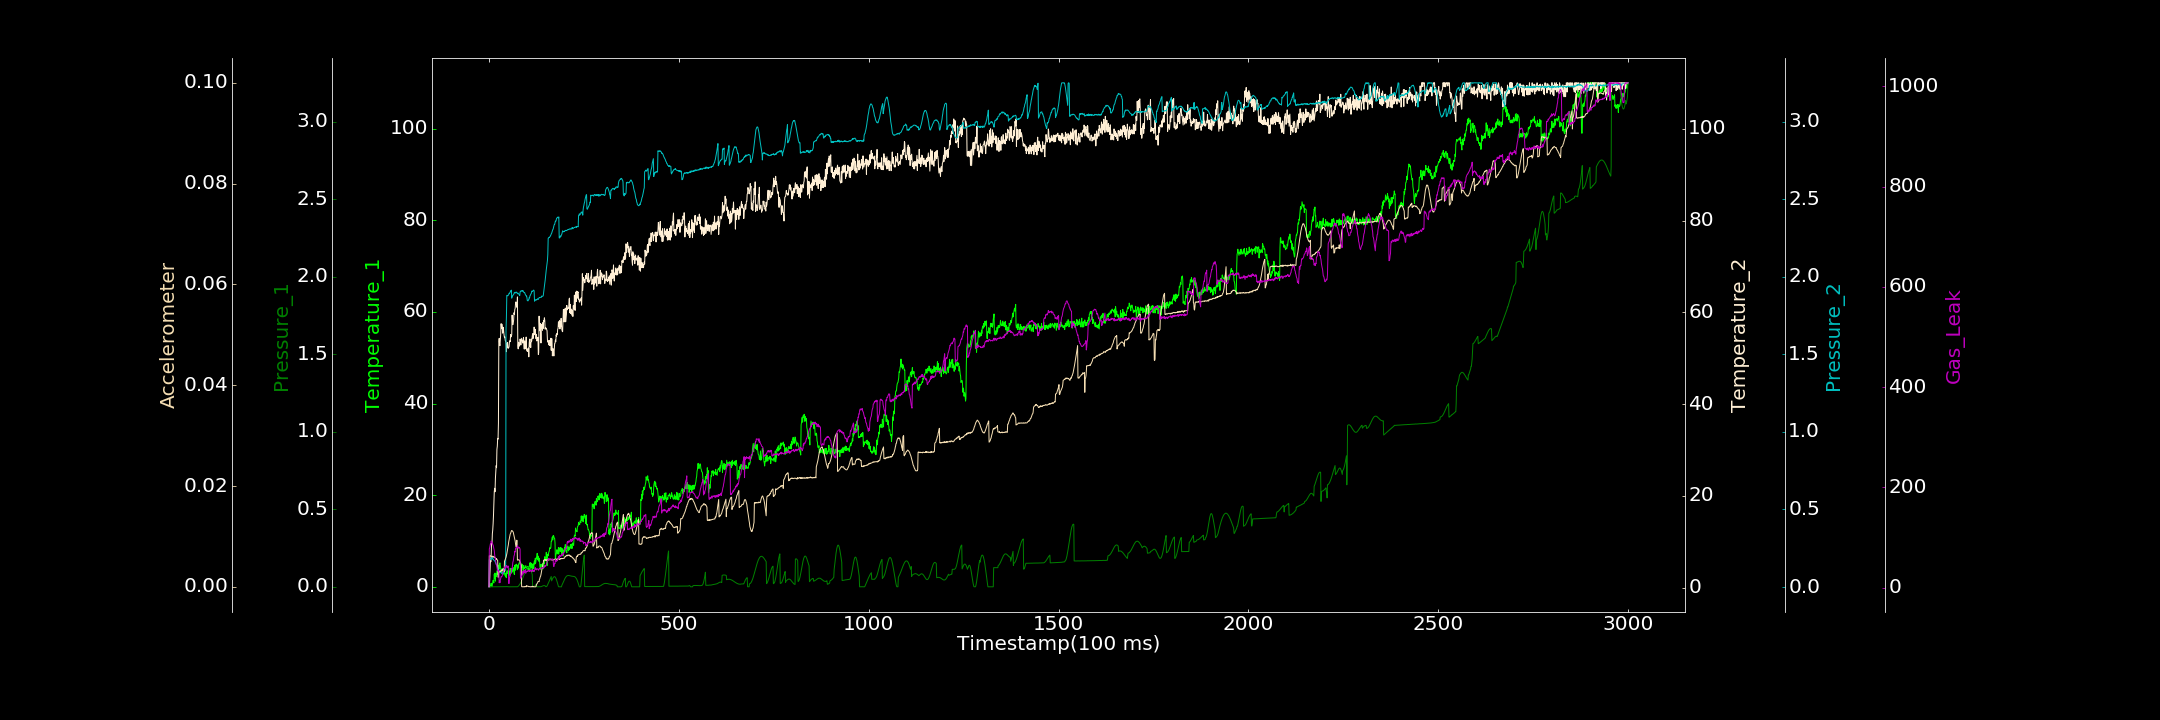

Values plotted in this chart, from the file beside it:
0.000000000, 0.308355103, 0.000000000, 0.300801536, 0.001367051, 0.000000000, 1.563814380
1, 0.2201, 0.0001154, 0.2217, 0.177, 0.006153, 77.21
2, 0.2487, 0.00007784, 1.652, 0.1738, 0.006165, 79.66
3, 0.000000000, 0.000000000, 3.644, 0.1788, 0.006144, 83.54
4, 0.000000000, 0.0001442, 6.215, 0.1756, 0.006083, 87.89
5, 0.6361, 0.00004645, 5.68, 0.1817, 0.00616, 86.85
6, 0.8015, 0.000000000, 7.439, 0.1804, 0.006039, 93.13
7, 0.1627, 0.0004827, 9.755, 0.1848, 0.005955, 90.54
8, 0.000000000, 0.0001032, 9.624, 0.1938, 0.005985, 90.02
9, 0.4513, 0.00006265, 11.78, 0.1818, 0.005945, 89.33
10, 0.9878, 0.000000000, 12.61, 0.1822, 0.006097, 85.74
11, 1.416, 0.000006278, 13.99, 0.1783, 0.005961, 84.63
12, 1.045, 0.000000000, 15.86, 0.1788, 0.005929, 80.76
13, 0.851, 0.000000000, 18.62, 0.1722, 0.005982, 77.78
14, 2.727, 0.000000000, 20.91, 0.1709, 0.005805, 73.81
15, 1.954, 0.000000000, 21.67, 0.1689, 0.005907, 65.94
16, 3.019, 0.000000000, 20.92, 0.1634, 0.005764, 58.78
17, 1.236, 0.000000000, 23.8, 0.1585, 0.005704, 57.95
18, 2.901, 0.0002077, 25.18, 0.1544, 0.005608, 50.5
19, 2.533, 0.000144, 26.62, 0.1469, 0.005469, 46.17
20, 2.235, 0.000000000, 26.18, 0.1444, 0.005578, 45.75
21, 3.324, 0.0002651, 30.13, 0.1399, 0.005385, 40.21
22, 3.584, 0.0001554, 30.84, 0.1347, 0.005337, 35.91
23, 2.682, 0.000000000, 32.55, 0.1294, 0.005212, 33.38
24, 3.75, 0.000000000, 32.37, 0.123, 0.001903, 34.17
25, 3.946, 0.00008243, 35.89, 0.1128, 0.001914, 31.61
26, 4.753, 0.0001426, 53.63, 0.1113, 0.002936, 33.5
27, 3.878, 0.000000000, 54.34, 0.1067, 0.003054, 9.631
28, 5.087, 0.000000000, 53.07, 0.09786, 0.002942, 12.65
29, 5.228, 0.000000000, 52.74, 0.09903, 0.003046, 9.802
30, 4.52, 0.000000000, 53.99, 0.09213, 0.003025, 15.57
31, 3.959, 0.0000852, 55.34, 0.09523, 0.002997, 18.23
32, 3.73, 0.0001283, 57.52, 0.09279, 0.00333, 21.92
33, 2.95, 0.0003797, 56.54, 0.08927, 0.003192, 21.52
34, 3.393, 0.000000000, 57.42, 0.09, 0.003216, 22.38
35, 4, 0.0003124, 56.83, 0.09213, 0.003402, 23.2
36, 3.833, 0.0001103, 55.47, 0.08998, 0.003307, 29.25
37, 3.036, 0.000000000, 56.76, 0.09492, 0.003458, 31.2
38, 2.742, 0.000000000, 56.67, 0.08865, 0.003502, 31.96
39, 3.274, 0.0002073, 55.62, 0.09557, 0.003579, 33.19
40, 3.382, 0.000000000, 54.93, 0.09905, 0.003013, 38.03
41, 2.944, 0.000000000, 54.47, 0.09669, 0.005116, 38.98
42, 2.487, 0.000000000, 54.66, 0.1051, 0.005237, 41.6
43, 2.4, 0.000000000, 53.89, 0.1078, 0.005437, 38.44
44, 2.169, 0.0008976, 53.66, 0.1097, 0.005668, 40.01
45, 3.053, 0.00115, 53.44, 1.663, 0.005884, 40.38
46, 1.992, 0.001254, 51.42, 1.737, 0.006177, 44.21
47, 3.321, 0.001421, 53.23, 1.879, 0.006535, 41.45
48, 3.537, 0.001088, 52.38, 1.88, 0.007013, 42.01
49, 2.929, 0.0004086, 53.45, 1.877, 0.007486, 39.52
50, 3.363, 0.0001369, 52.21, 1.878, 0.0079, 43.39
51, 2.949, 0.0002231, 52.17, 1.882, 0.008294, 41.53
52, 3.015, 0.000000000, 52.32, 1.885, 0.008922, 8.322
53, 2.456, 0.00004249, 52.52, 1.893, 0.009307, 7.977
54, 3.432, 0.00003564, 53.58, 1.892, 0.009727, 21.19
55, 2.795, 0.000000000, 53.81, 1.896, 0.01009, 21.58
56, 4.017, 0.000000000, 53.62, 1.902, 0.01046, 24.12
57, 3.536, 0.000000000, 55.17, 1.908, 0.0106, 27.25
58, 3.509, 0.00006262, 54.64, 1.904, 0.01083, 28.13
59, 3.015, 0.000000000, 54.96, 1.914, 0.01105, 29.51
60, 3.858, 0.000000000, 55.08, 1.862, 0.01117, 38.3
... 2,939 more rows
